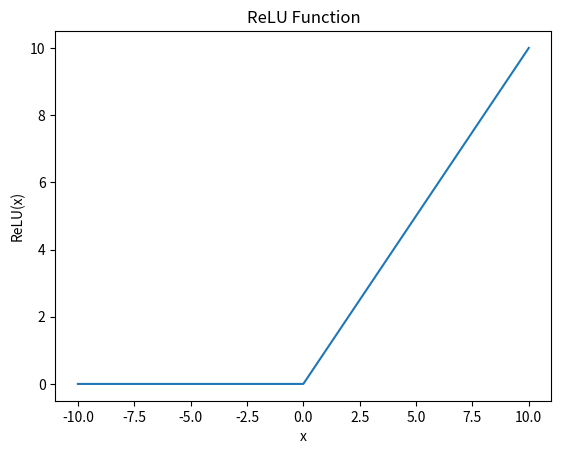

Recreate this plot in Python.
def ReLU(z: int|float) -> float:
    """
    Applies the Rectified Linear Unit (ReLU) activation function.

    Parameters:
    z (int|float): The input value to the ReLU function.

    Returns:
    float: The output of the ReLU function, which is the maximum of 0 and z.
    """
    return max(0, z);

import numpy as np;
import matplotlib.pyplot as plt;
import matplotlib.animation as animation;

def plot_relu(z: int|float) -> None:
    """
    Plots the ReLU function for a given input value z.

    Parameters:
    z (int|float): The input value to the ReLU function.

    Returns:
    None
    """
    x = np.linspace(-10, 10, 1000);
    y = [ReLU(i) for i in x];
    plt.plot(x, y);
    
    plt.xlabel('x');
    plt.ylabel('ReLU(x)');
    plt.title('ReLU Function');
    plt.show();
    
    # Animate the plot
    fig, ax = plt.subplots();
    line, = ax.plot([], []);
    ax.set_xlim(-10, 10);
    ax.set_ylim(0, 10);
    ax.set_xlabel('x');
    ax.set_ylabel('ReLU(x)');
    ax.set_title('ReLU Function');

    def init():
        line.set_data([], []);
        return line,

    def animate(i):
        x = np.linspace(-10, 10, 1000);
        y = [ReLU(i) for i in x];
        line.set_data(x, y);
        return line,

    anim = animation.FuncAnimation(fig, animate, init_func=init, frames=200, interval=20, blit=True);
    plt.show();
    
    # Save the plot as a PNG file
    plt.savefig('relu.png');
    
    # Close the plot
    plt.close();
    
def main():
    plot_relu(0);
    
if __name__ == "__main__":
    main();